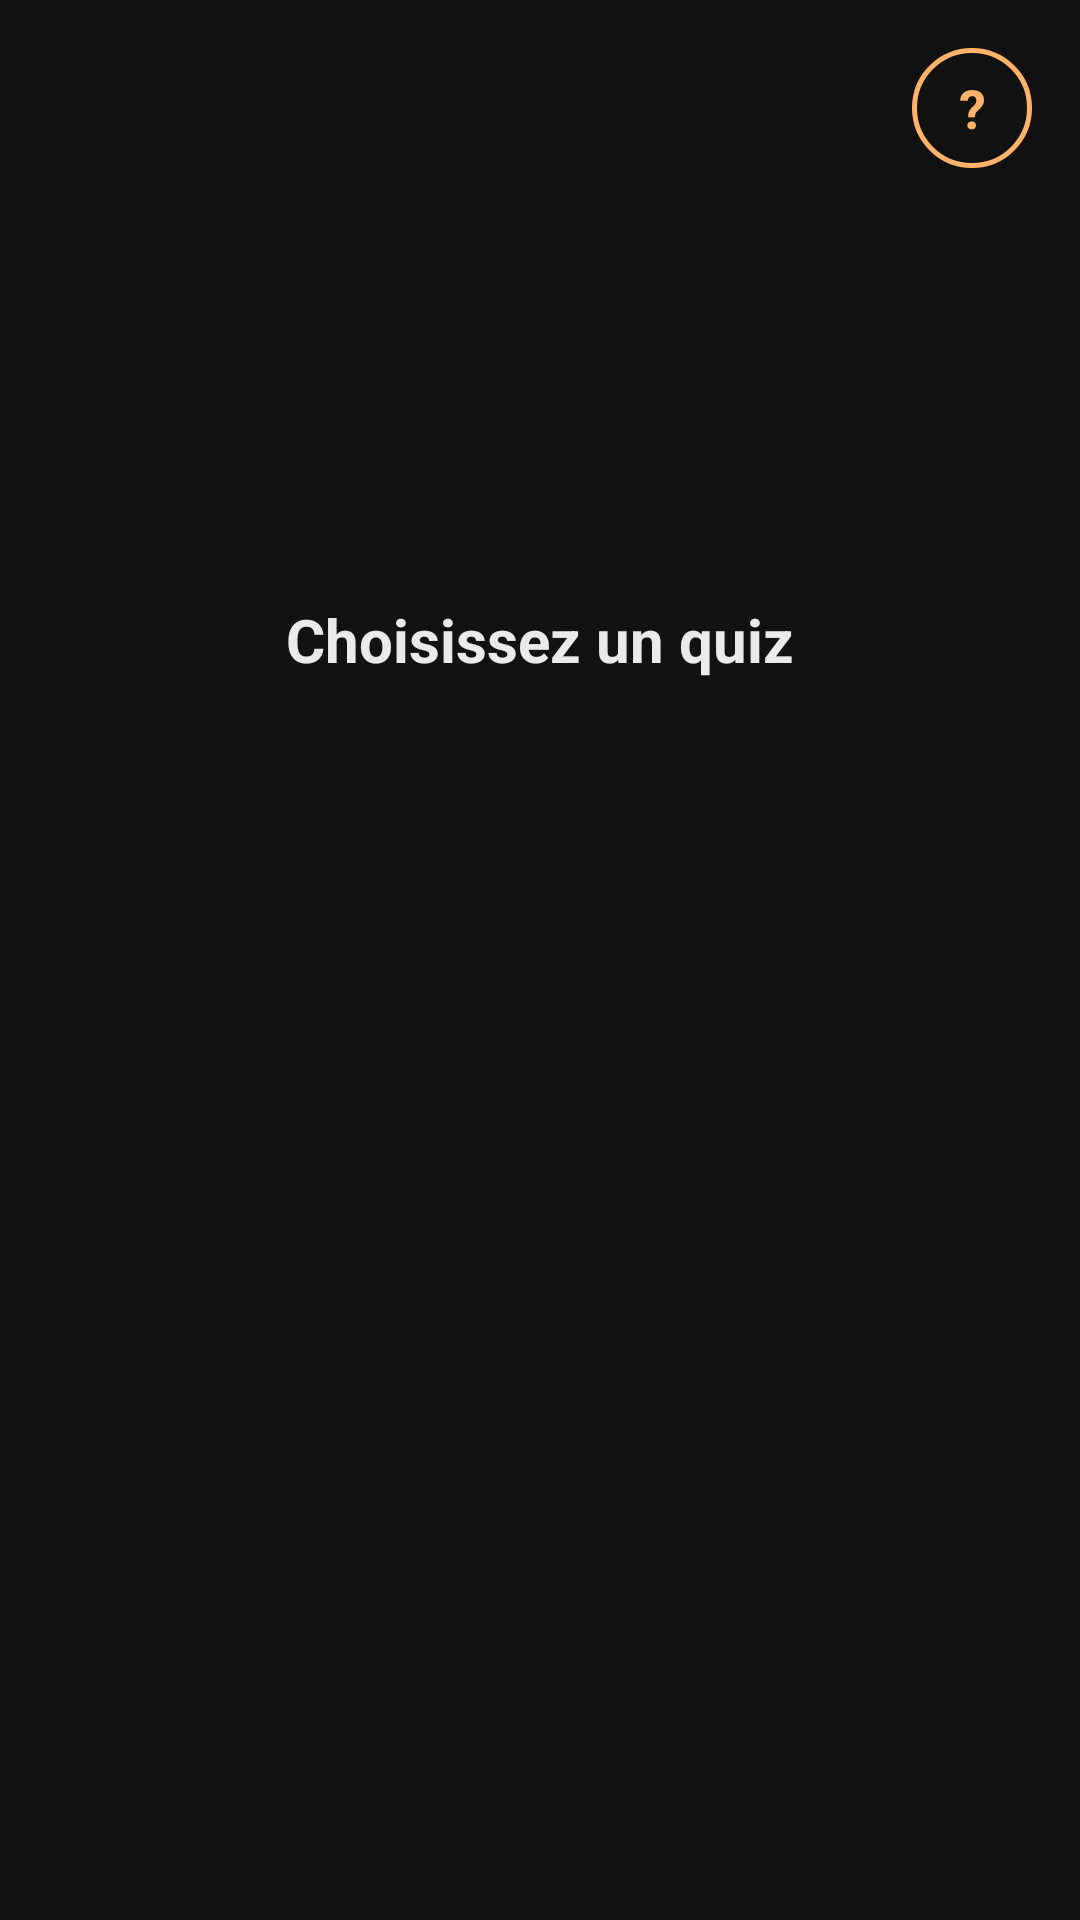

Here is an Android app screen rendered from its layout file. Give the layout XML and the strings, colors and styles it references.
<!-- AndroidManifest.xml: application theme Theme.App_mythology -->
<!-- res/layout/fragment_quiz_choice.xml -->
<?xml version="1.0" encoding="utf-8"?>
<FrameLayout xmlns:android="http://schemas.android.com/apk/res/android"
    xmlns:app="http://schemas.android.com/apk/res-auto"
    android:layout_width="match_parent" android:layout_height="match_parent"
    android:background="@android:color/transparent">

    
    <androidx.constraintlayout.widget.ConstraintLayout
        android:layout_width="match_parent"
        android:layout_height="match_parent">

        <androidx.constraintlayout.widget.Guideline
            android:id="@+id/guide_title"
            android:layout_width="wrap_content"
            android:layout_height="wrap_content"
            android:orientation="horizontal"
            app:layout_constraintGuide_percent="0.333" />

        <TextView
            android:layout_width="wrap_content"
            android:layout_height="wrap_content"
            app:layout_constraintTop_toTopOf="@id/guide_title"
            app:layout_constraintBottom_toBottomOf="@id/guide_title"
            app:layout_constraintStart_toStartOf="parent"
            app:layout_constraintEnd_toEndOf="parent"
            android:text="Choisissez un quiz"
            android:textSize="20sp"
            android:textStyle="bold"
            android:textColor="@color/on_surface"/>

    </androidx.constraintlayout.widget.ConstraintLayout>

    <include layout="@layout/view_primary_buttons"
        android:layout_width="match_parent"
        android:layout_height="wrap_content"
        android:layout_gravity="center"/>

    <TextView android:id="@+id/btn_quiz_help"
        android:layout_width="40dp" android:layout_height="40dp"
        android:layout_gravity="top|end" android:layout_margin="16dp"
        android:background="@drawable/bg_help_button"
        android:gravity="center"
        android:text="?" android:textSize="18sp" android:textStyle="bold"
        android:textColor="@color/primary"
        android:contentDescription="Aide sur les quiz"
        android:clickable="true" android:focusable="true"/>

</FrameLayout>
<!-- res/layout/view_primary_buttons.xml (included above) -->
<?xml version="1.0" encoding="utf-8"?>

<LinearLayout xmlns:android="http://schemas.android.com/apk/res/android"
    android:id="@+id/primary_button_column"
    android:layout_width="match_parent"
    android:layout_height="wrap_content"
    android:orientation="vertical"
    android:gravity="center_horizontal">

    <ImageButton
        android:id="@+id/btn_primary_1"
        android:layout_width="wrap_content"
        android:layout_height="78dp"
        android:layout_marginBottom="16dp"
        android:adjustViewBounds="true"
        android:scaleType="fitCenter"
        android:background="@null"
        android:padding="0dp" />

    <ImageButton
        android:id="@+id/btn_primary_2"
        android:layout_width="wrap_content"
        android:layout_height="78dp"
        android:layout_marginBottom="16dp"
        android:adjustViewBounds="true"
        android:scaleType="fitCenter"
        android:background="@null"
        android:padding="0dp" />

    <ImageButton
        android:id="@+id/btn_primary_3"
        android:layout_width="wrap_content"
        android:layout_height="78dp"
        android:layout_marginBottom="16dp"
        android:adjustViewBounds="true"
        android:scaleType="fitCenter"
        android:background="@null"
        android:padding="0dp" />

</LinearLayout>
<!-- resources referenced by this layout -->
<resources>
  <color name="on_surface">#FFEAEAEA</color>
  <color name="primary">#FFB36A</color>
  <!-- drawable bg_help_button (drawable) -->
  <?xml version="1.0" encoding="utf-8"?>
  <shape xmlns:android="http://schemas.android.com/apk/res/android"
      android:shape="oval">
      <solid android:color="@android:color/transparent"/>
      <stroke android:width="1.5dp" android:color="@color/primary"/>
  </shape>
  <style name="Theme.App_mythology" parent="Base.Theme.App_mythology" />
  <style name="Base.Theme.App_mythology" parent="Theme.MaterialComponents.DayNight.NoActionBar">
          
          <item name="colorPrimary">@color/primary</item>
          <item name="colorPrimaryDark">@color/colorPrimaryDark</item>
          <item name="colorAccent">@color/colorAccent</item>
          <item name="colorOnPrimary">@color/on_primary</item>
          <item name="colorSurface">@color/surface</item>
          <item name="colorOnSurface">@color/on_surface</item>
          <item name="android:windowBackground">@color/surface</item>
          <item name="android:statusBarColor">@color/surface</item>
          <item name="android:navigationBarColor">@color/surface</item>
          <item name="textInputStyle">@style/Widget.MaterialComponents.TextInputLayout.OutlinedBox</item>
          
          <item name="materialButtonStyle">@style/AppButton</item>
      </style>
  <color name="colorPrimaryDark">#FF0A0A0A</color>
  <color name="colorAccent">#FFB36A</color>
  <color name="on_primary">#FF1A1A1A</color>
  <color name="surface">#FF121212</color>
  <style name="AppButton" parent="Widget.MaterialComponents.Button">
          <item name="android:textAllCaps">false</item>
          <item name="android:letterSpacing">0</item>
          <item name="android:insetTop">0dp</item>
          <item name="android:insetBottom">0dp</item>
          <item name="android:maxLines">1</item>
          <item name="android:textSize">15sp</item>
          <item name="autoSizeTextType">uniform</item>
          <item name="autoSizeMinTextSize">11sp</item>
          <item name="autoSizeMaxTextSize">15sp</item>
      </style>
</resources>
